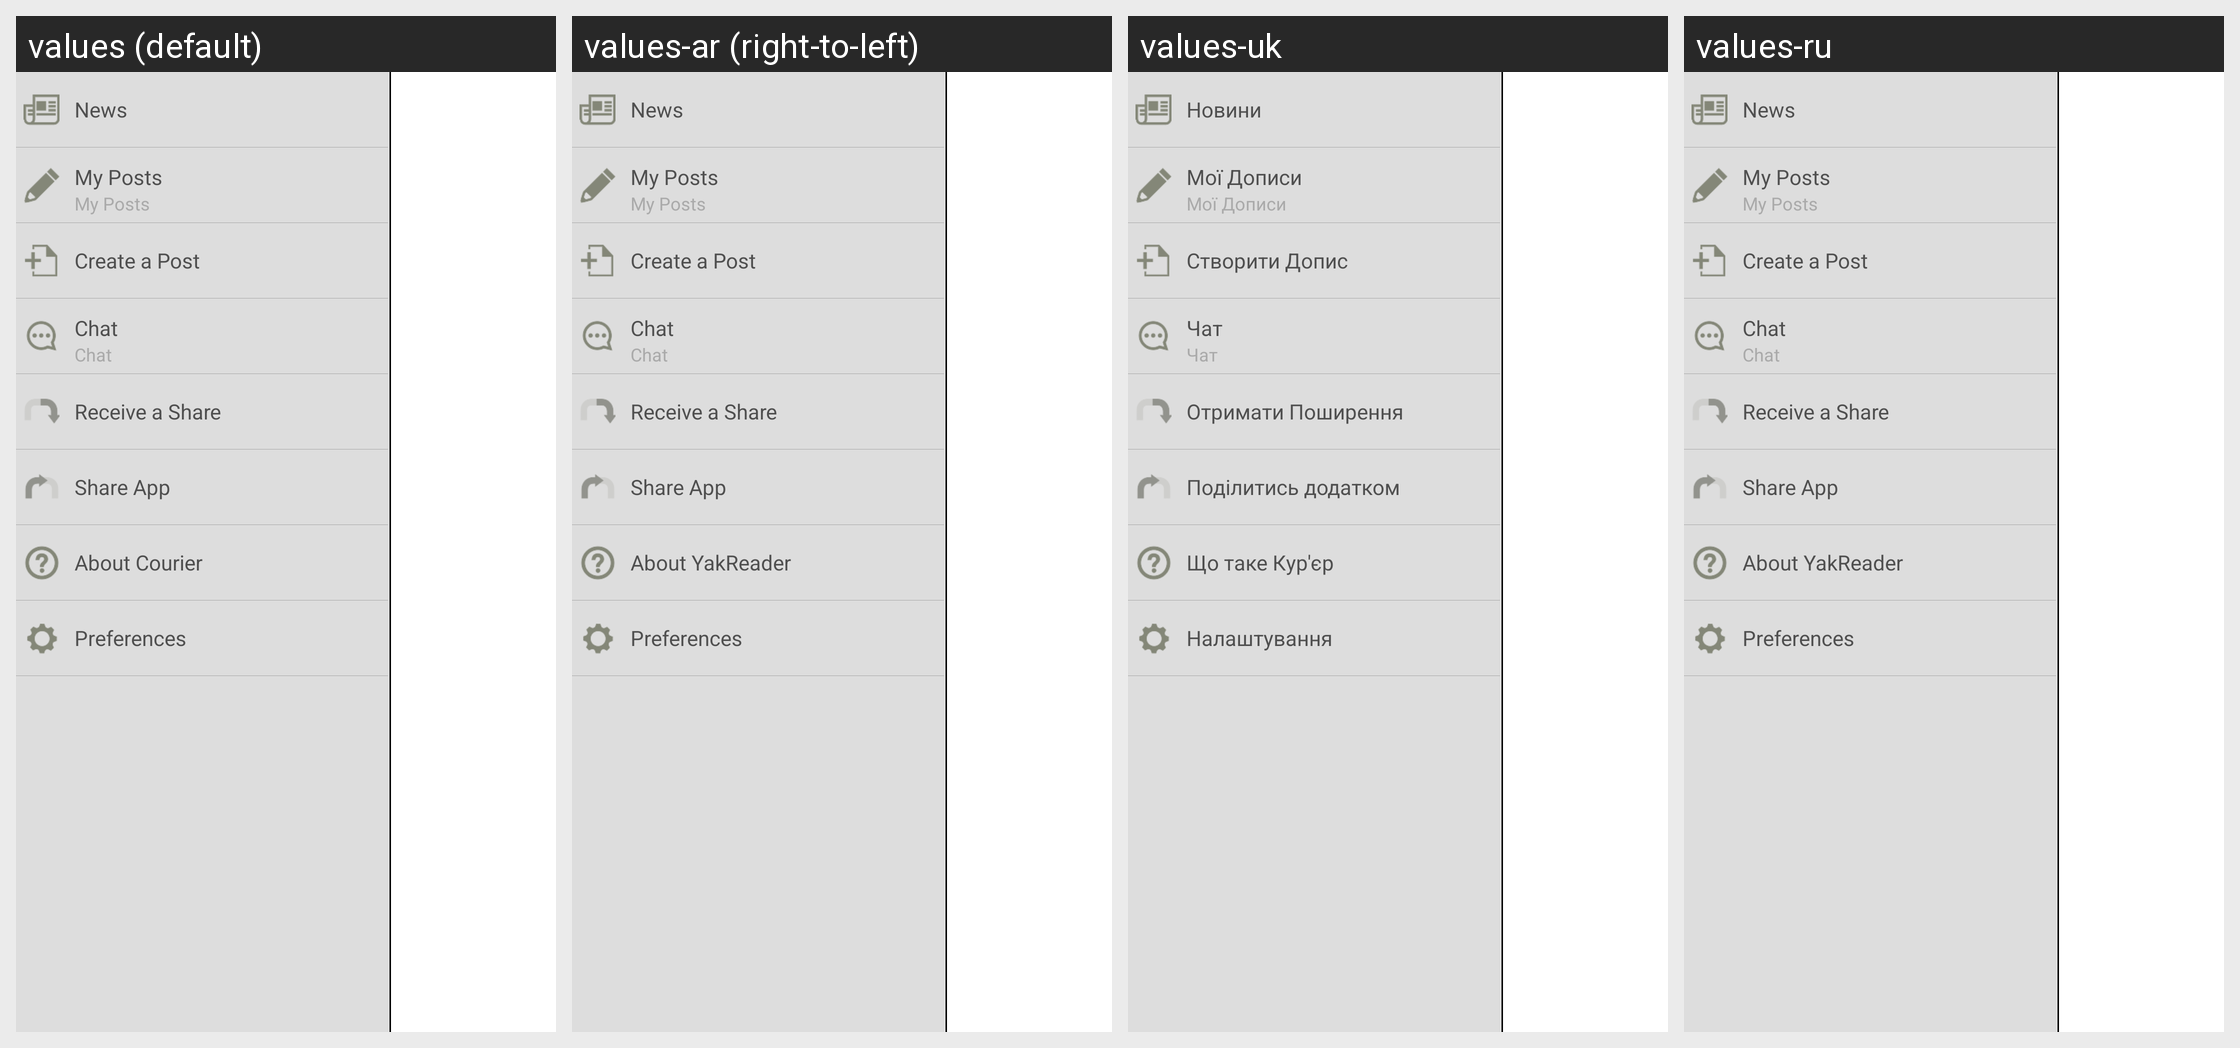

This grid shows one Android layout under several languages. Give, for every string resource on the screen, its name, the default text and each shown locale's text.
Android screen res/layout/left_side_menu.xml rendered under 4 locales, left to right: values (default), values-ar (right-to-left), values-uk, values-ru. Device: Nexus 5 (rendered at 1080×1920; each locale shown at half size, 540×960, under a caption strip naming it); theme AppTheme.
Other locales in the repository, not shown: values-bo, values-zh.
Strings drawn on this screen, with the default value and each locale's value (text and hints the layout hard-codes, and strings that could not be matched under every locale, appear in the picture but are not listed):

menu_news
  values: News
  values-ar: News
  values-uk: Новини
  values-ru: News

menu_post
  values: My Posts
  values-ar: My Posts
  values-uk: Mої Дописи
  values-ru: My Posts

menu_post_new
  values: Create a Post
  values-ar: Create a Post
  values-uk: Створити Допис
  values-ru: Create a Post

menu_chat
  values: Chat
  values-ar: Chat
  values-uk: Чат
  values-ru: Chat

menu_receive_share
  values: Receive a Share
  values-ar: Receive a Share
  values-uk: Отримати Поширення
  values-ru: Receive a Share

menu_share_app
  values: Share App
  values-ar: Share App
  values-uk: Поділитись додатком
  values-ru: Share App

menu_help
  values: About Courier
  values-ar: About YakReader
  values-uk: Що таке Кур'єр
  values-ru: About YakReader

menu_preferences
  values: Preferences
  values-ar: Preferences
  values-uk: Налаштування
  values-ru: Preferences
